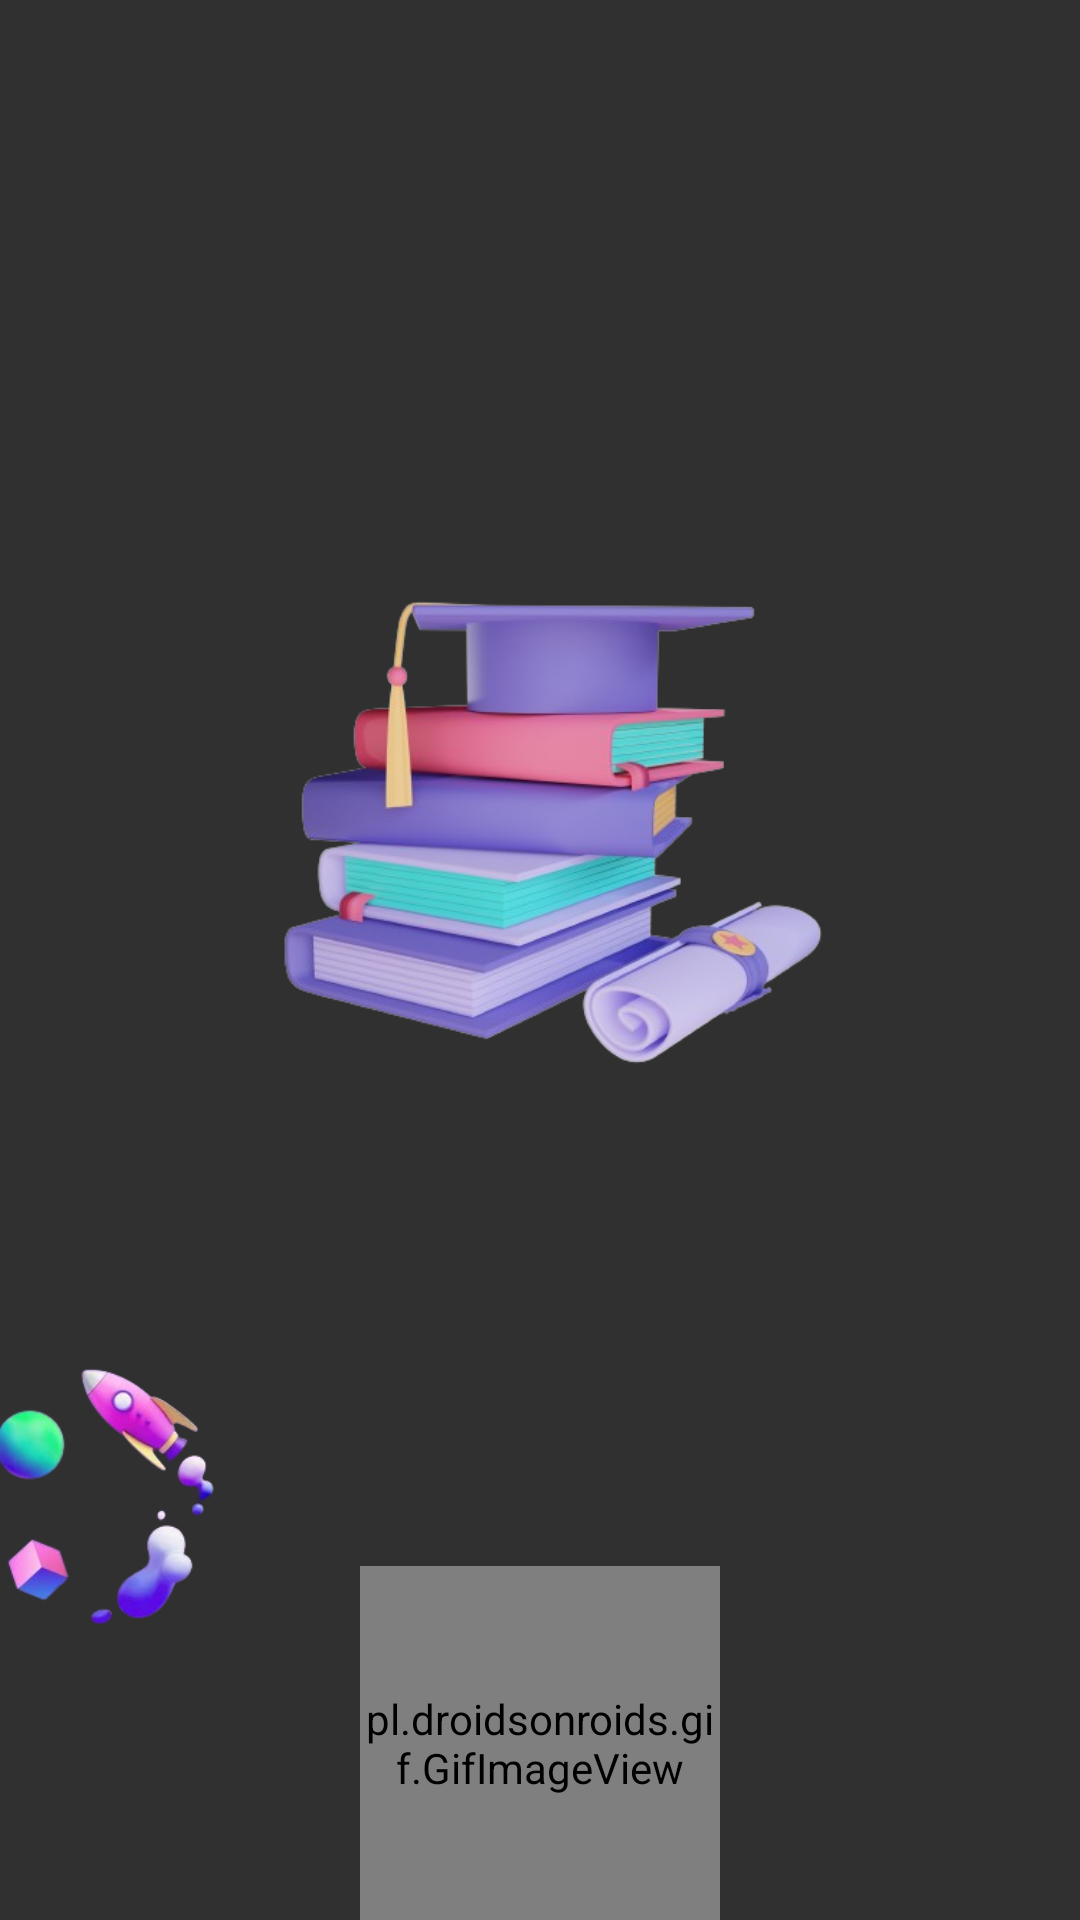

The Android layout XML behind this screen, and the referenced resources:
<!-- AndroidManifest.xml: application theme Base.Theme.KUIS22 -->
<!-- res/layout/activity_loading.xml -->
<?xml version="1.0" encoding="utf-8"?>
<RelativeLayout xmlns:android="http://schemas.android.com/apk/res/android"
    xmlns:app="http://schemas.android.com/apk/res-auto"
    xmlns:tools="http://schemas.android.com/tools"
    android:layout_width="match_parent"
    android:layout_height="match_parent"
    android:padding="0dp"
    android:background="@drawable/bg"
    tools:context=".MainActivity">
    /////////////////LOGO/////////////
    <ImageView
        android:layout_width="247dp"
        android:layout_height="240dp"
        android:layout_marginLeft="50dp"
        android:layout_marginTop="150dp"
        android:layout_centerHorizontal="true"
        android:src="@drawable/simbol"
        android:id="@+id/book1"
        />
    ///////////////////////////////////////////

    <ImageView
        android:layout_width="300dp"
        android:layout_height="72dp"
        android:src="@drawable/txt_kpu"
        android:layout_below="@+id/book1"
        android:layout_centerHorizontal="true"
        android:id="@+id/kuis1"
        />



    /////////////DECOR///////////

    <ImageView
        android:layout_width="200dp"
        android:layout_height="130dp"
        android:src="@drawable/decor"
        android:layout_below="@+id/kuis1"
        android:layout_marginLeft="-120dp"
        android:layout_marginTop="-25dp"
        android:id="@+id/deco1"
        />

    ///////////TEXT///////////

    <ImageView
        android:id="@+id/deco2"
        android:layout_width="190dp"
        android:layout_height="100dp"
        android:layout_alignTop="@+id/deco1"
        android:layout_marginStart="270dp"
        android:layout_marginTop="230dp"
        android:layout_marginEnd="300dp"
        android:layout_marginRight="-300dp"
        android:layout_marginBottom="30dp"
        android:src="@drawable/decor" />

    <pl.droidsonroids.gif.GifImageView
        android:layout_width="120dp"
        android:layout_height="120dp"
        android:src="@drawable/loading"
        android:layout_below="@id/kuis1"
        android:layout_centerInParent="true"
        android:layout_marginTop="60dp"
        />


</RelativeLayout>
<!-- resources referenced by this layout -->
<resources>
  <!-- drawable decor: png bitmap (drawable, 80036 bytes) -->
  <!-- drawable loading: gif bitmap (drawable, 267265 bytes) -->
  <!-- drawable simbol: png bitmap (drawable, 127115 bytes) -->
  <style name="Base.Theme.KUIS22" parent="Theme.Design.NoActionBar">
  
          
          
      </style>
</resources>
